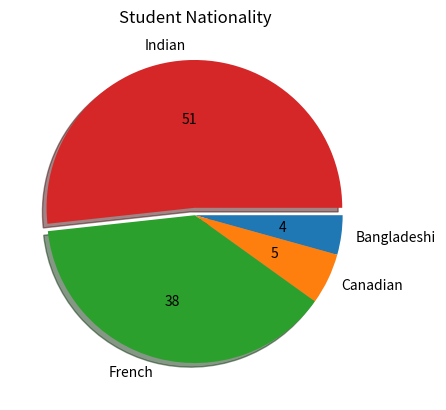

Python code for this plot:
from matplotlib import pyplot as plt
from matplotlib import style
# style.use('ggplot')
nationalities = [
    "Bangladeshi",
    "Canadian",
    "French",
    "Indian"
    ]

students = [10,
            13,
            89,
            120
            ]

pairs = zip(students,nationalities)
pairs = sorted(list(pairs))

students, nationalities = zip(*pairs)
print(pairs)
explode=[0,
         0,
         0,
         0.05]
plt.pie(students,labels=nationalities,autopct='%d',shadow=True,explode=explode,counterclock=False)
plt.title("Student Nationality")
plt.show()

